Labelled photos from "fruits-360", an image-classification folder in Mamdou025/Edufruits_V3. The possible labels are: Apple Granny Smith, Lemon.

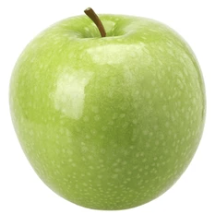
Label: Apple Granny Smith

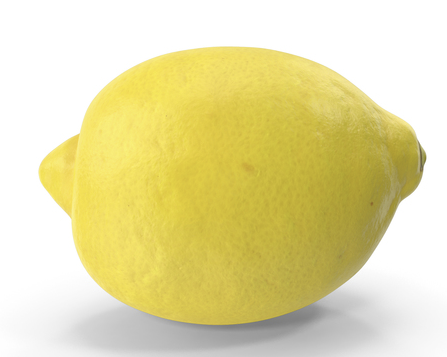
Label: Lemon

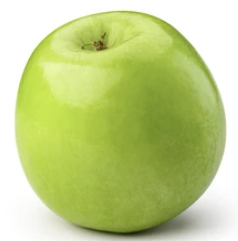
Label: Apple Granny Smith

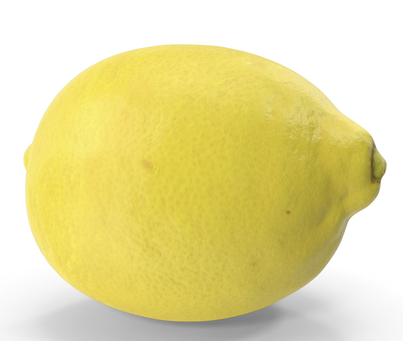
Label: Lemon

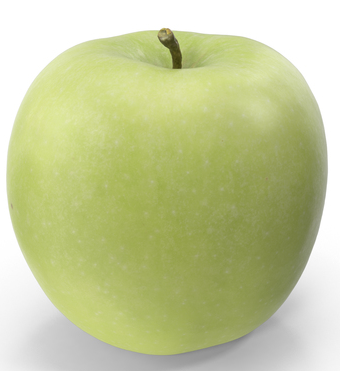
Label: Apple Granny Smith

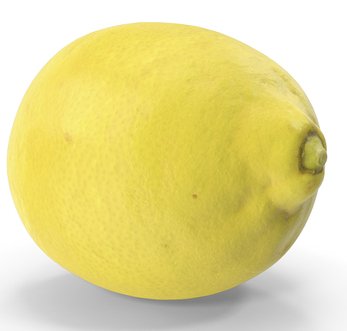
Label: Lemon
